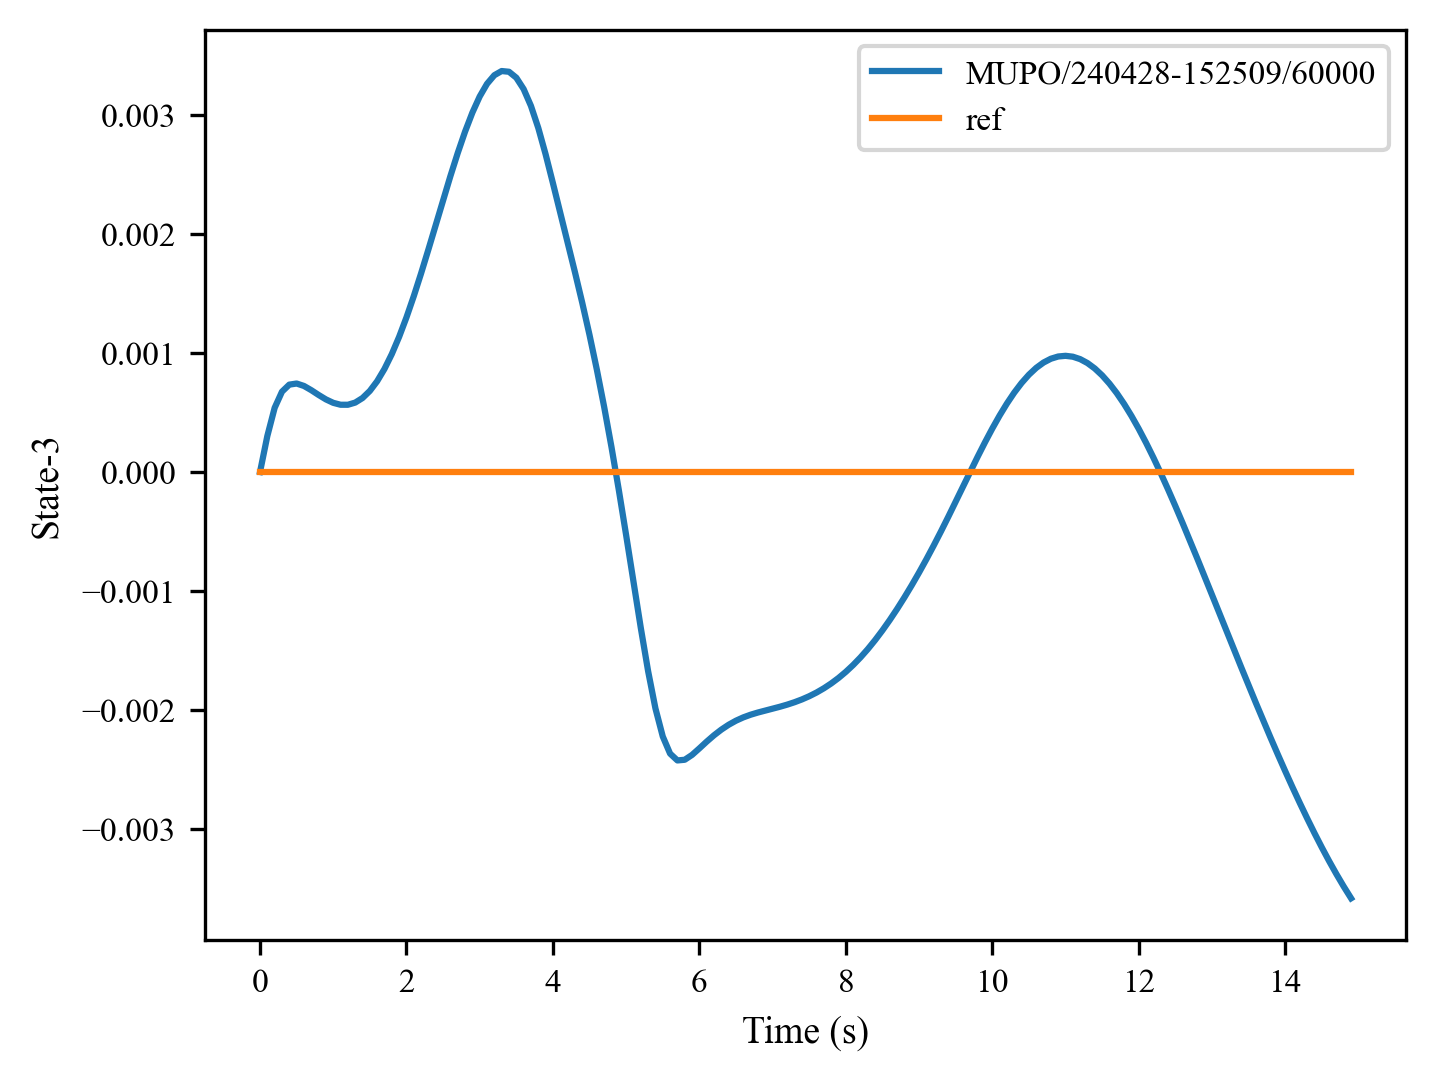

The file beside this chart, header and first rows:
, 0, 1, 2, 3, 4, 5, 6, 7, 8, 9, 10, 11, 12, 13, 14, 15, 16, 17, 18, 19, 20, 21, 22
0, 0.0, 0.0003025, 0.0005392, 0.0006749, 0.000734, 0.0007433, 0.0007229, 0.0006875, 0.0006473, 0.00061, 0.0005811, 0.000565, 0.0005649, 0.0005831, 0.0006215, 0.0006812, 0.0007628, 0.0008663, 0.000991, 0.001136, 0.001299, 0.001478, 0.001669
1, 0.0, 0.0, 0.0, 0.0, 0.0, 0.0, 0.0, 0.0, 0.0, 0.0, 0.0, 0.0, 0.0, 0.0, 0.0, 0.0, 0.0, 0.0, 0.0, 0.0, 0.0, 0.0, 0.0
